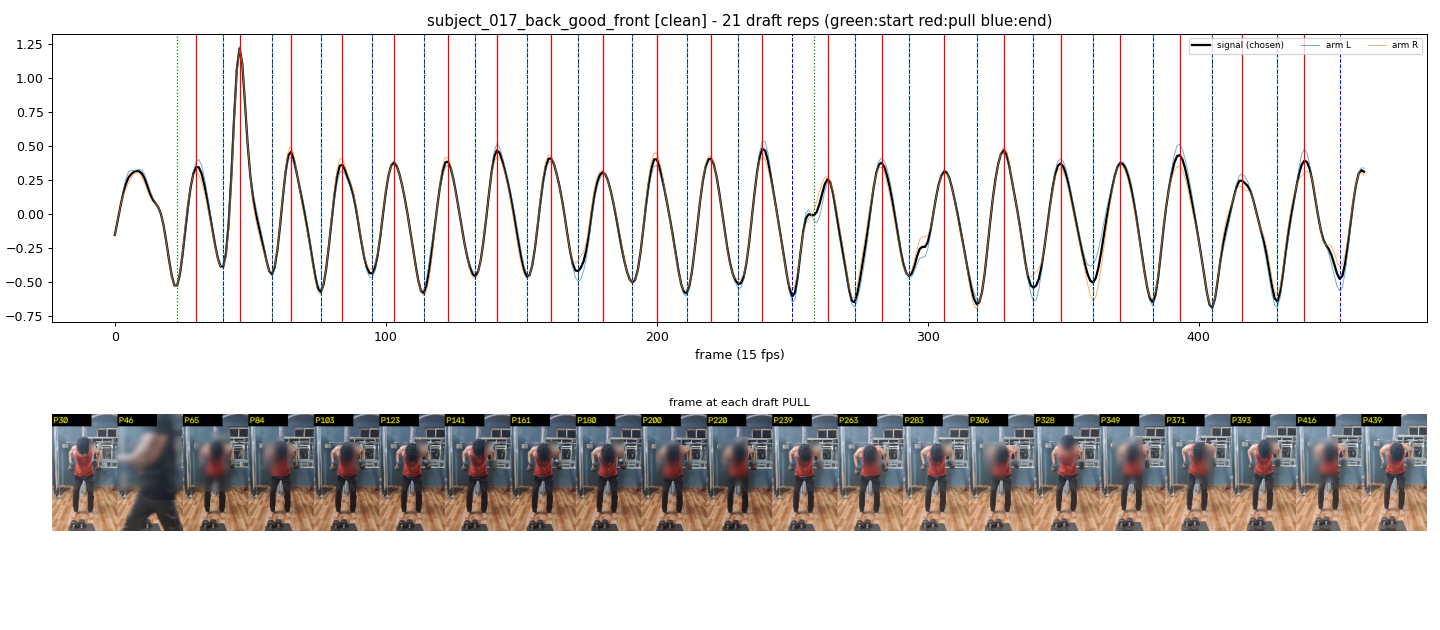

Data behind this chart, as committed beside it:
start_frame, pull_frame, end_frame
23, 30, 40
40, 46, 58
58, 65, 76
76, 84, 95
95, 103, 114
114, 123, 133
133, 141, 152
152, 161, 171
171, 180, 191
191, 200, 211
211, 220, 230
230, 239, 250
258, 263, 273
273, 283, 293
293, 306, 318
318, 328, 339
339, 349, 361
361, 371, 383
383, 393, 405
405, 416, 429
429, 439, 452
